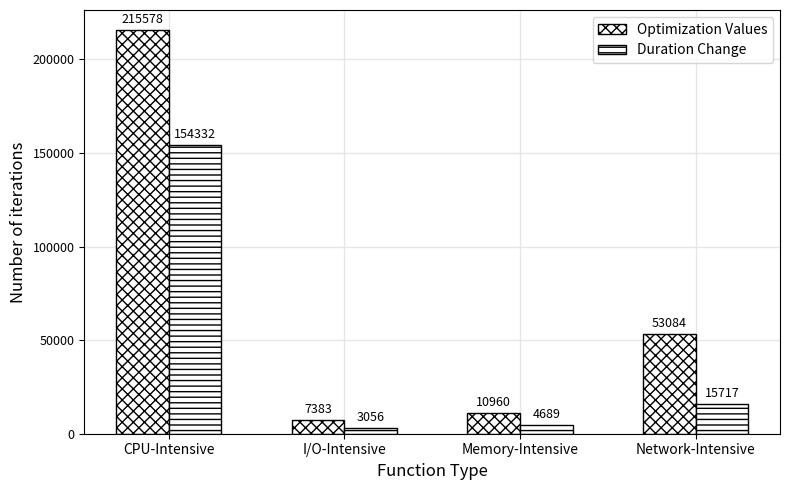

Python code for this plot: (Note: this script raises an exception after producing the figure.)
import pandas as pd
import matplotlib.pyplot as plt
from pylab import rcParams
import numpy as np

width = 0.3
labels = ["CPU-Intensive", "I/O-Intensive", "Memory-Intensive", "Network-Intensive"]
x = np.arange(len(labels))


plt.rcParams['xtick.labelsize']=9
plt.rcParams['ytick.labelsize']=9

fig, ax = plt.subplots(figsize=(8,5))
plt.figure(figsize=(8, 5))
ax.grid(axis="both", color="0.9", linestyle='-', linewidth=1)
ax.set_axisbelow(True)

# opt_vals = [18, 11, 13, 9]
# due_change = [8, 4, 9, 3]
# ax.set_ylabel('Number of iterations', fontsize = 12.0)

opt_vals = [215578, 7383, 10960, 53084]
due_change = [154332, 3056, 4689, 15717]
ax.set_ylabel('Number of iterations', fontsize = 12.0)

p1 = ax.bar(x - width, opt_vals, width=width, capsize=2, ecolor='blue', edgecolor='black', label='Optimization Values', color = 'w', hatch = 'xxx' )
p2 = ax.bar(x, due_change, width=width, capsize=2, ecolor='blue', edgecolor='black', label='Duration Change', color = 'w', hatch = '---' )
#p3 = ax.bar(x + width, gd, width=width, capsize=2, ecolor='blue', edgecolor='black', label='Gradient Descent', color = 'w', hatch = '++' )


ax.set_xlabel('Function Type', fontsize = 12.0)
ax.set_xticks(x-0.15)
ax.set_xticklabels(labels, fontsize = 10.0)
ax.legend(fontsize = 10.0)
#ax.title.set_size(20)


def autolabel(rects):
    """Attach a text label above each bar in *rects*, displaying its height."""
    for rect in rects:
        height = rect.get_height()
        ax.annotate('{}'.format(height),
                    xy=(rect.get_x() + rect.get_width() / 2, height),
                    xytext=(0, 3),  # 3 points vertical offset
                    textcoords="offset points",
                    ha='center', va='bottom', fontsize = 9.0)


autolabel(p1)
autolabel(p2)

fig.tight_layout()

plt.show()
fig.savefig("../../images/5_duration_per_algorithm_balanced.pdf", format='pdf', dpi=300, bbox_inches='tight')


